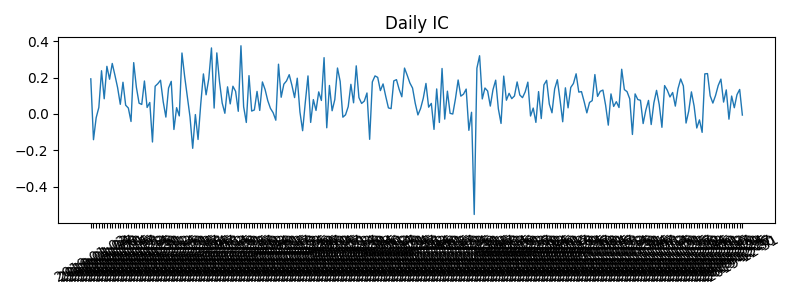

The data file committed next to this chart (first rows):
date, corr
2019-01-02, 0.1931
2019-01-03, -0.1417
2019-01-04, -0.02089
2019-01-07, 0.03577
2019-01-08, 0.2377
2019-01-09, 0.08354
2019-01-10, 0.262
2019-01-11, 0.191
2019-01-14, 0.2778
2019-01-15, 0.2129
2019-01-16, 0.1445
2019-01-17, 0.05298
2019-01-18, 0.1744
2019-01-21, 0.04809
2019-01-22, 0.03255
2019-01-23, -0.04154
2019-01-24, 0.2823
2019-01-25, 0.1468
2019-01-28, 0.05927
2019-01-29, 0.0522
2019-01-30, 0.1812
2019-01-31, 0.03564
2019-02-01, 0.0631
2019-02-11, -0.1544
2019-02-12, 0.1525
2019-02-13, 0.1664
2019-02-14, 0.1853
2019-02-15, 0.06771
2019-02-18, -0.01729
2019-02-19, 0.1426
2019-02-20, 0.1793
2019-02-21, -0.08534
2019-02-22, 0.03444
2019-02-25, -0.0108
2019-02-26, 0.3353
2019-02-27, 0.2063
2019-02-28, 0.09334
2019-03-01, -0.01617
2019-03-04, -0.189
2019-03-05, -0.003433
2019-03-06, -0.1404
2019-03-07, 0.05345
2019-03-08, 0.2202
2019-03-11, 0.1053
2019-03-12, 0.1935
2019-03-13, 0.3632
2019-03-14, 0.03229
2019-03-15, 0.3359
2019-03-18, 0.1777
2019-03-19, 0.06009
2019-03-20, 0.003657
2019-03-21, 0.1491
2019-03-22, 0.05526
2019-03-25, 0.1525
2019-03-26, 0.1246
2019-03-27, 0.01451
2019-03-28, 0.3751
2019-03-29, 0.03992
2019-04-01, -0.04684
2019-04-02, 0.2107
... 184 more rows
